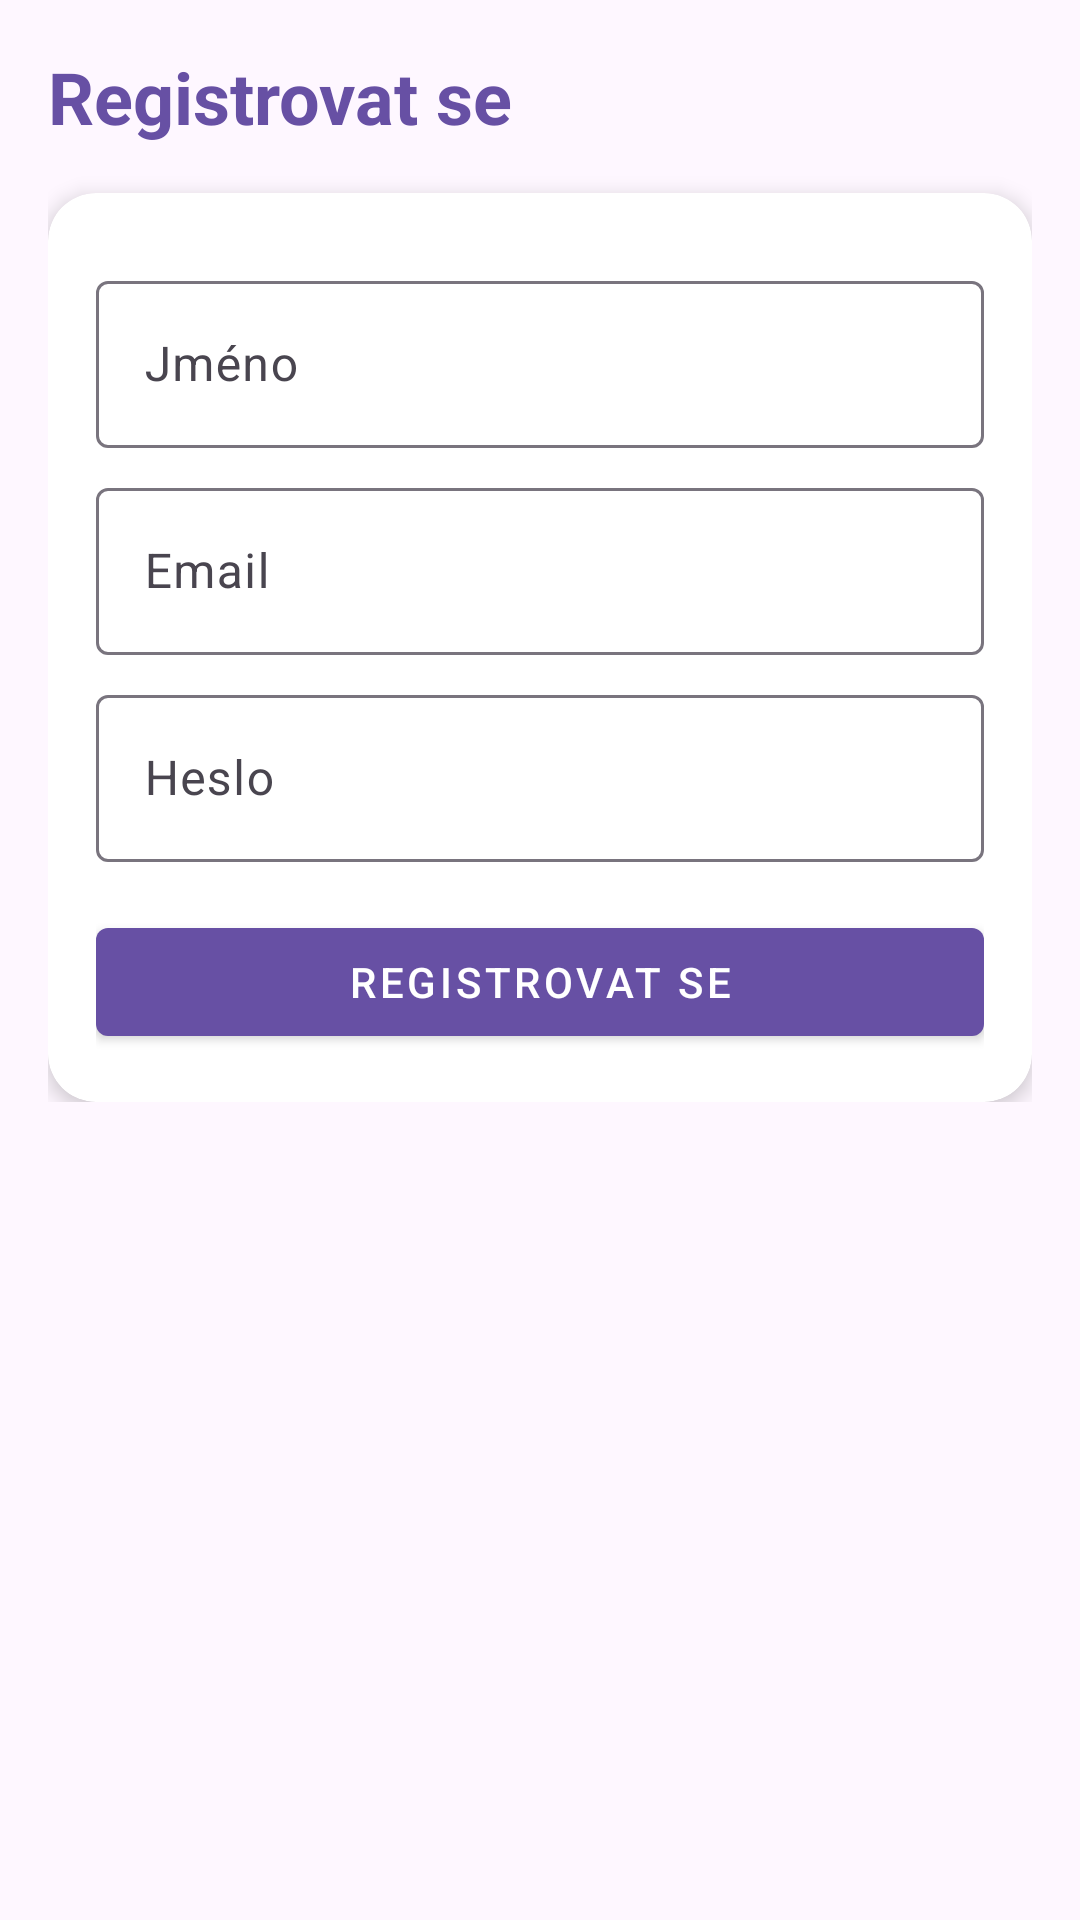

This screen was rendered from an Android layout file. Write that file and the resources it references.
<!-- AndroidManifest.xml: application theme Theme.MnauHouse -->
<!-- res/layout/fragment_register.xml -->
<?xml version="1.0" encoding="utf-8"?>
<ScrollView xmlns:android="http://schemas.android.com/apk/res/android"
    xmlns:app="http://schemas.android.com/apk/res-auto"
    xmlns:tools="http://schemas.android.com/tools"
    android:layout_width="match_parent"
    android:layout_height="match_parent"
    android:padding="16dp"
    tools:context=".ui.fragment.RegisterFragment">

    <androidx.constraintlayout.widget.ConstraintLayout
        android:layout_width="match_parent"
        android:layout_height="wrap_content">

        <TextView
            android:id="@+id/titleTextView"
            android:layout_width="wrap_content"
            android:layout_height="wrap_content"
            android:text="Registrovat se"
            android:textSize="24sp"
            android:textStyle="bold"
            android:textColor="?attr/colorPrimary"
            app:layout_constraintStart_toStartOf="parent"
            app:layout_constraintTop_toTopOf="parent" />

        <androidx.cardview.widget.CardView
            android:id="@+id/registerCard"
            android:layout_width="0dp"
            android:layout_height="wrap_content"
            android:layout_marginTop="16dp"
            app:cardCornerRadius="16dp"
            app:cardElevation="4dp"
            app:layout_constraintEnd_toEndOf="parent"
            app:layout_constraintStart_toStartOf="parent"
            app:layout_constraintTop_toBottomOf="@+id/titleTextView">

            <LinearLayout
                android:layout_width="match_parent"
                android:layout_height="wrap_content"
                android:orientation="vertical"
                android:padding="16dp">

                <com.google.android.material.textfield.TextInputLayout
                    android:layout_width="match_parent"
                    android:layout_height="wrap_content"
                    android:layout_marginTop="8dp"
                    android:hint="Jméno">

                    <com.google.android.material.textfield.TextInputEditText
                        android:id="@+id/nameEditText"
                        android:layout_width="match_parent"
                        android:layout_height="wrap_content" />

                </com.google.android.material.textfield.TextInputLayout>

                <com.google.android.material.textfield.TextInputLayout
                    android:layout_width="match_parent"
                    android:layout_height="wrap_content"
                    android:layout_marginTop="8dp"
                    android:hint="Email">

                    <com.google.android.material.textfield.TextInputEditText
                        android:id="@+id/emailEditText"
                        android:layout_width="match_parent"
                        android:layout_height="wrap_content"
                        android:inputType="textEmailAddress" />

                </com.google.android.material.textfield.TextInputLayout>

                <com.google.android.material.textfield.TextInputLayout
                    android:layout_width="match_parent"
                    android:layout_height="wrap_content"
                    android:layout_marginTop="8dp"
                    android:hint="Heslo">

                    <com.google.android.material.textfield.TextInputEditText
                        android:id="@+id/passwordEditText"
                        android:layout_width="match_parent"
                        android:layout_height="wrap_content"
                        android:inputType="textPassword" />

                </com.google.android.material.textfield.TextInputLayout>

                <com.google.android.material.button.MaterialButton
                    android:id="@+id/registerButton"
                    android:layout_width="match_parent"
                    android:layout_height="wrap_content"
                    android:layout_marginTop="16dp"
                    android:text="Registrovat se"
                    style="@style/Widget.MaterialComponents.Button" />

            </LinearLayout>
        </androidx.cardview.widget.CardView>

    </androidx.constraintlayout.widget.ConstraintLayout>
</ScrollView>
<!-- resources referenced by this layout -->
<resources>
  <style name="Theme.MnauHouse" parent="Theme.Material3.DayNight.NoActionBar" />
</resources>
